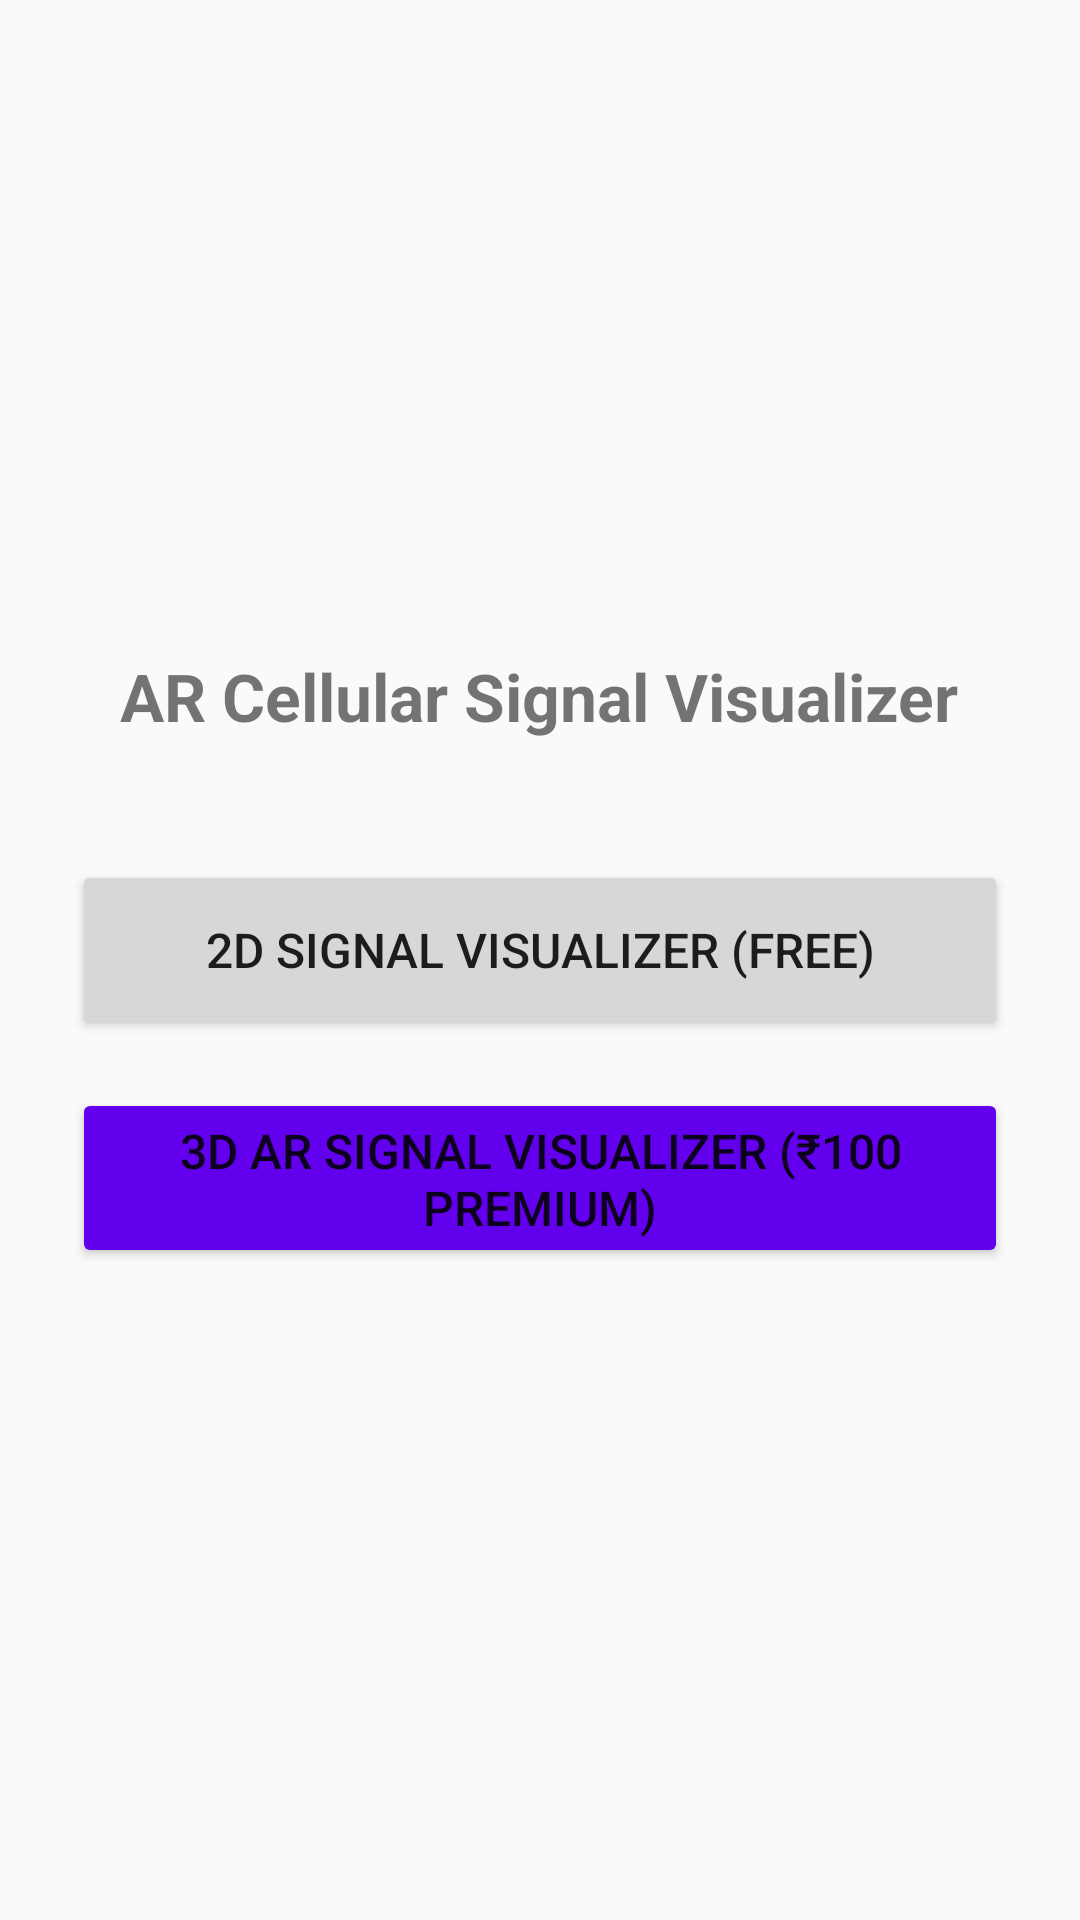

Layout XML and referenced resources for this Android screen:
<!-- AndroidManifest.xml: application theme Theme.AppCompat.Light.NoActionBar -->
<!-- res/layout/activity_main.xml -->
<?xml version="1.0" encoding="utf-8"?>
<LinearLayout xmlns:android="http://schemas.android.com/apk/res/android"
    android:layout_width="match_parent"
    android:layout_height="match_parent"
    android:orientation="vertical"
    android:gravity="center"
    android:padding="24dp">

    <TextView
        android:layout_width="wrap_content"
        android:layout_height="wrap_content"
        android:text="AR Cellular Signal Visualizer"
        android:textSize="22sp"
        android:textStyle="bold"
        android:layout_marginBottom="40dp" />

    
    <Button
        android:id="@+id/btn2DFeature"
        android:layout_width="match_parent"
        android:layout_height="60dp"
        android:text="2D Signal Visualizer (Free)"
        android:textSize="16sp"
        android:layout_marginBottom="16dp" />

    
    <Button
        android:id="@+id/btn3DFeature"
        android:layout_width="match_parent"
        android:layout_height="60dp"
        android:text="3D AR Signal Visualizer (₹100 Premium)"
        android:textSize="16sp"
        android:backgroundTint="#6200EE" />

</LinearLayout>
<!-- resources referenced by this layout -->
<resources>

</resources>
